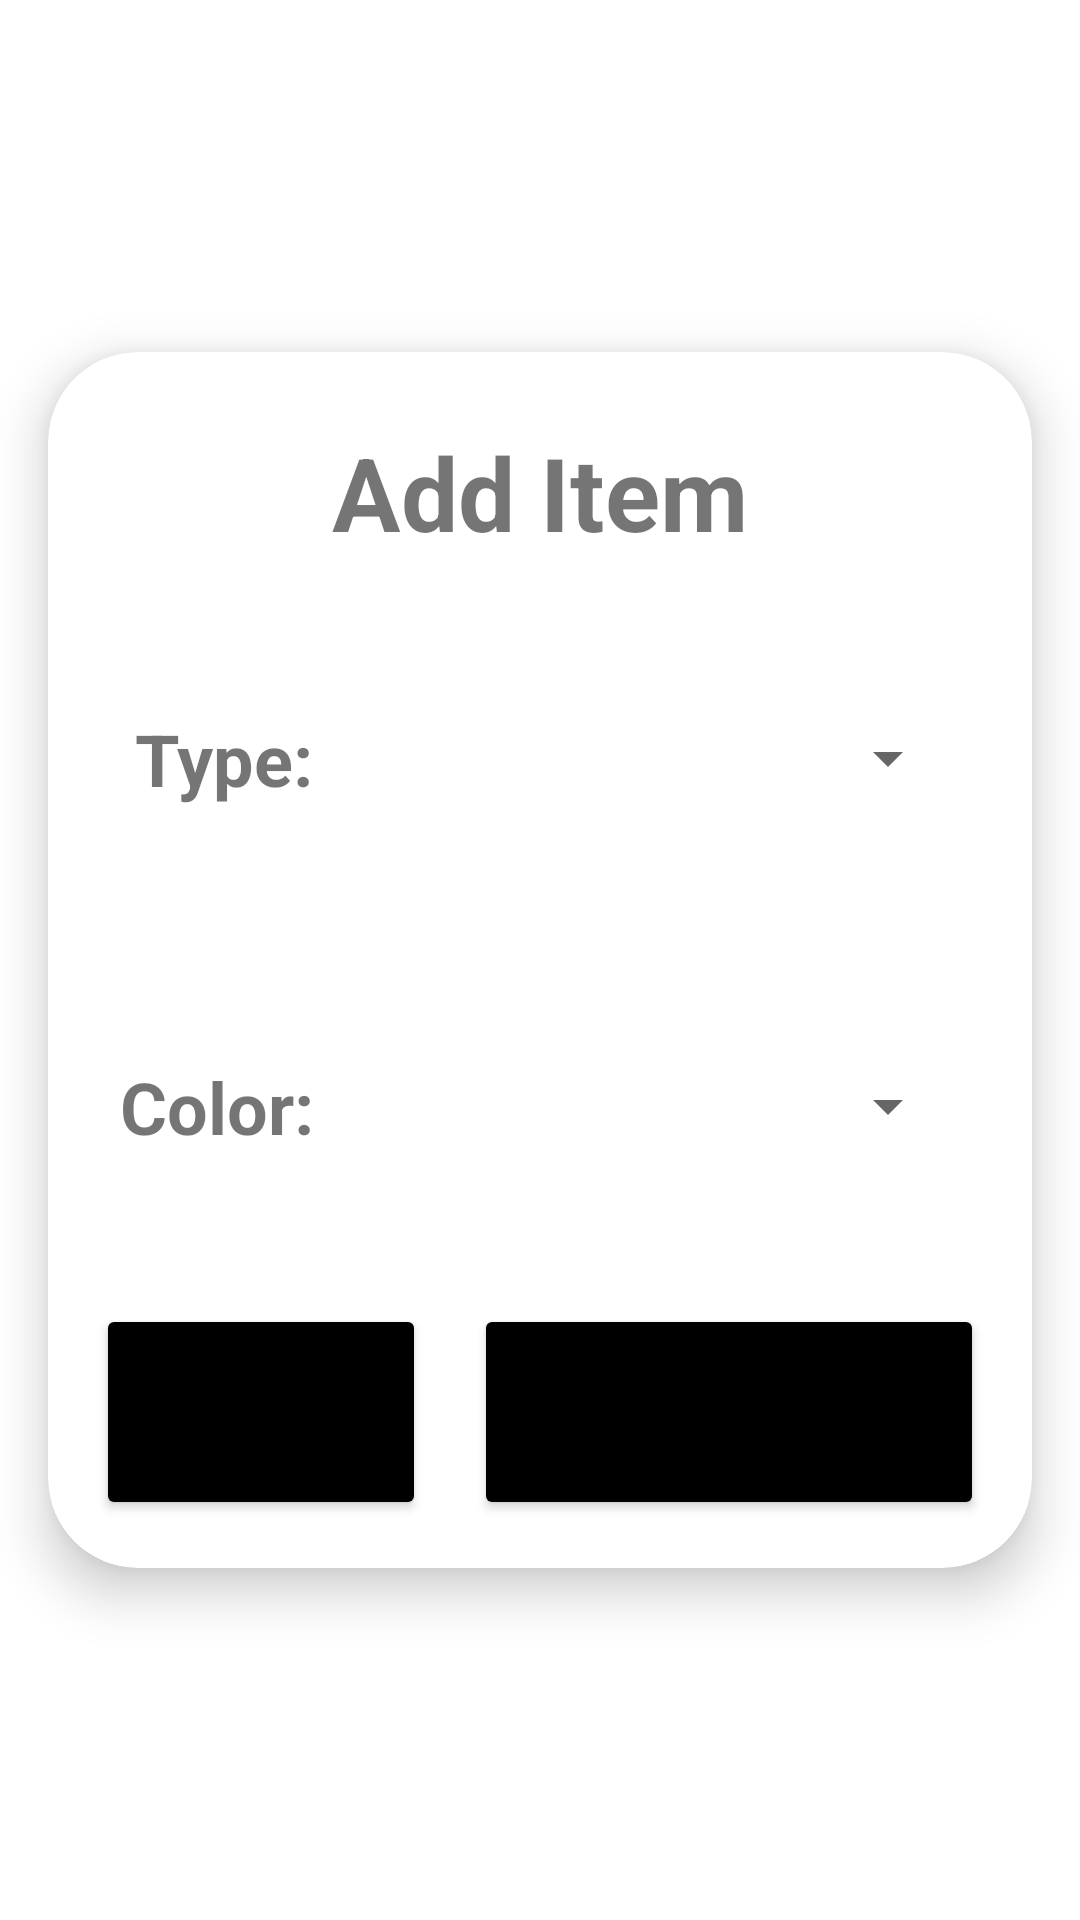

Layout XML and referenced resources for this Android screen:
<!-- AndroidManifest.xml: application theme Theme.MyApplication -->
<!-- res/layout/popup_closet_add_item.xml -->
<?xml version="1.0" encoding="utf-8"?>
<androidx.constraintlayout.widget.ConstraintLayout xmlns:android="http://schemas.android.com/apk/res/android"
    xmlns:app="http://schemas.android.com/apk/res-auto"
    xmlns:tools="http://schemas.android.com/tools"
    android:layout_width="match_parent"
    android:layout_height="wrap_content">

    <androidx.cardview.widget.CardView
        android:layout_width="match_parent"
        android:layout_height="wrap_content"
        android:layout_marginStart="16dp"
        android:layout_marginTop="16dp"
        android:layout_marginEnd="16dp"
        android:layout_marginBottom="16dp"
        app:cardCornerRadius="30dp"
        app:cardElevation="10dp"
        app:layout_constraintBottom_toBottomOf="parent"
        app:layout_constraintEnd_toEndOf="parent"
        app:layout_constraintStart_toStartOf="parent"
        app:layout_constraintTop_toTopOf="parent">

        <androidx.constraintlayout.widget.ConstraintLayout
            android:layout_width="match_parent"
            android:layout_height="match_parent"
            android:background="@drawable/custom_edittext">

            <TextView
                android:id="@+id/name_label"
                android:layout_width="wrap_content"
                android:layout_height="wrap_content"
                android:layout_marginTop="24dp"
                android:text="Add Item"
                android:textSize="34sp"
                android:textStyle="bold"
                app:layout_constraintEnd_toEndOf="parent"
                app:layout_constraintStart_toStartOf="parent"
                app:layout_constraintTop_toTopOf="parent" />

            <TextView
                android:id="@+id/type_label"
                android:layout_width="wrap_content"
                android:layout_height="wrap_content"
                android:text="Type:"
                android:textSize="24sp"
                android:textStyle="bold"
                app:layout_constraintBottom_toBottomOf="@+id/type_spinner"
                app:layout_constraintEnd_toEndOf="@+id/color_label"
                app:layout_constraintTop_toTopOf="@+id/type_spinner" />

            <Spinner
                android:id="@+id/type_spinner"
                android:layout_width="0dp"
                android:layout_height="100dp"
                android:layout_marginStart="8dp"
                android:layout_marginTop="16dp"
                android:layout_marginEnd="24dp"
                app:layout_constraintEnd_toEndOf="parent"
                app:layout_constraintStart_toEndOf="@+id/type_label"
                app:layout_constraintTop_toBottomOf="@+id/name_label" />

            <TextView
                android:id="@+id/color_label"
                android:layout_width="wrap_content"
                android:layout_height="wrap_content"
                android:layout_marginStart="24dp"
                android:text="Color:"
                android:textSize="24sp"
                android:textStyle="bold"
                app:layout_constraintBottom_toBottomOf="@+id/color_spinner"
                app:layout_constraintStart_toStartOf="parent"
                app:layout_constraintTop_toTopOf="@+id/color_spinner" />

            <Spinner
                android:id="@+id/color_spinner"
                android:layout_width="0dp"
                android:layout_height="100dp"
                android:layout_marginStart="8dp"
                android:layout_marginTop="16dp"
                android:layout_marginEnd="24dp"
                app:layout_constraintEnd_toEndOf="parent"
                app:layout_constraintStart_toEndOf="@+id/color_label"
                app:layout_constraintTop_toBottomOf="@+id/type_spinner" />

            <Button
                android:id="@+id/button_cancel"
                android:layout_width="110dp"
                android:layout_height="72dp"
                android:layout_marginStart="16dp"
                android:layout_marginTop="16dp"
                android:layout_marginBottom="16dp"
                android:backgroundTint="@color/black"
                android:text="Cancel"
                android:textSize="18sp"
                app:cornerRadius="20dp"
                app:layout_constraintBottom_toBottomOf="parent"
                app:layout_constraintStart_toStartOf="parent"
                app:layout_constraintTop_toBottomOf="@+id/color_spinner" />

            <androidx.constraintlayout.widget.Guideline
                android:id="@+id/center_guideline"
                android:layout_width="wrap_content"
                android:layout_height="wrap_content"
                android:orientation="vertical"
                app:layout_constraintGuide_percent="0.5" />

            <Button
                android:id="@+id/button_accept"
                android:layout_width="0dp"
                android:layout_height="72dp"
                android:layout_marginStart="16dp"
                android:layout_marginEnd="16dp"
                android:backgroundTint="@color/black"
                android:text="Accept"
                android:textSize="18sp"
                app:cornerRadius="20dp"
                app:layout_constraintEnd_toEndOf="parent"
                app:layout_constraintStart_toEndOf="@+id/button_cancel"
                app:layout_constraintTop_toTopOf="@+id/button_cancel" />
        </androidx.constraintlayout.widget.ConstraintLayout>
    </androidx.cardview.widget.CardView>

</androidx.constraintlayout.widget.ConstraintLayout>
<!-- resources referenced by this layout -->
<resources>
  <style name="Theme.MyApplication" parent="Theme.MaterialComponents.DayNight.DarkActionBar">
          
          <item name="colorPrimary">@color/purple_500</item>
          <item name="colorPrimaryVariant">@color/purple_700</item>
          <item name="colorOnPrimary">@color/white</item>
          
          <item name="colorSecondary">@color/teal_200</item>
          <item name="colorSecondaryVariant">@color/teal_700</item>
          <item name="colorOnSecondary">@color/black</item>
          
          <item name="android:statusBarColor">?attr/colorPrimaryVariant</item>
          
      </style>
  <!-- not gathered from this repository: default colours our renderer supplied (Android Studio template values) -->
  <color name="purple_500">#FF6200EE</color>
  <color name="purple_700">#FF3700B3</color>
  <color name="teal_200">#FF03DAC5</color>
  <color name="teal_700">#FF018786</color>
  <color name="black">#FF000000</color>
  <color name="white">#FFFFFFFF</color>
</resources>
